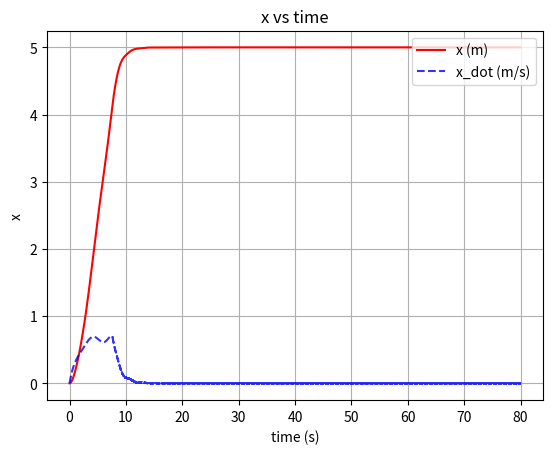

This chart was generated by the following Python code: (Note: this script raises an exception after producing the figure.)
import numpy as np
import matplotlib.pyplot as plt

def moving_average_cumsum(data, window_size):
    cumsum = np.cumsum(data, dtype=float)
    cumsum[window_size:] = cumsum[window_size:] - cumsum[:-window_size]
    return cumsum[window_size - 1:] / window_size

class state:
    def __init__(self, dt_, duration_, x0=0.0, x_dot0=0.0):
        self.dt = dt_
        self.duration = duration_
        self._x = np.zeros(int(self.duration / self.dt))
        self._x_dot = np.zeros(int(self.duration / self.dt))
        self._x[0] = x0
        self._x_dot[0] = x_dot0


def sign_matrix(X):
    Y = np.zeros(X.shape)
    for i in range(X.shape[0]):
        for j in range(X.shape[1]):
            if X[i, j] > 0:
                Y[i, j] = 1
            elif X[i, j] < 0:
                Y[i, j] = -1
            else:
                Y[i, j] = 0
    return Y


# Physical Parameter
mc = 2
mt = 2
bt = 2
br = 2
g = 9.81

# Control Parameter
# K must be > 0
k = 1.0
lambda1 = 0.75
lambda2 = 0.7
alpha1 = 1.5
alpha2 = 0.0

matrix_lambda = np.matrix([[lambda1, 0.0, 0.0], [0.0, lambda2, 0.0]])
matrix_alpha = np.matrix([[alpha1], [alpha2]])
matrix_I = np.matrix([[1.0, 0.0, 0.0], [0.0, 1.0, 0.0]])

# Simulation Parameter
dt = 0.005
duration = 80.0
steady_state_checking_duration_window = 1.0

y_initial = np.matrix([[0.0], [6.0], [0.0]])
y_desired = np.matrix([[5.0], [1.0], [0.0]])

x = state(dt, duration, x0=y_initial[0,0])
x_dot = state(dt, duration)
l = state(dt, duration, x0=y_initial[1,0])
l_dot = state(dt, duration)
theta = state(dt, duration, x0=y_initial[2,0])
theta_dot = state(dt, duration)

Fx = state(dt, duration)
Fl = state(dt, duration)
control_limit = 2 * mc * g 

sliding_surface1 = state(dt, duration)
sliding_surface2 = state(dt, duration)

time = np.arange(0, duration, dt)

all_sliding_surface = [sliding_surface1, sliding_surface2]
all_state = [x, x_dot, l, l_dot, theta, theta_dot]
all_control = [Fx, Fl]

matrix_A = np.matrix(
    [
        [0.0, 1.0, 0.0, 0.0, 0.0, 0.0],
        [0.0, 0.0, 0.0, 0.0, 0.0, 0.0],
        [0.0, 0.0, 0.0, 1.0, 0.0, 0.0],
        [0.0, 0.0, 0.0, 0.0, 0.0, 0.0],
        [0.0, 0.0, 0.0, 0.0, 0.0, 1.0],
        [0.0, 0.0, 0.0, 0.0, 0.0, 0.0],
    ]
)

matrix_B = np.matrix(
    [[0.0, 0.0], [0.0, 0.0], [0.0, 0.0], [0.0, 0.0], [0.0, 0.0], [0.0, 0.0]]
)

matrix_G = np.matrix([[0.0], [0.0], [0.0], [0.0], [0.0], [0.0]])


def update_Matrix_A(mc, mt, bt, br, l, l_dot, theta, theta_dot, matrix_A, j):
    matrix_A[1, 1] = -bt / mt
    matrix_A[1, 3] = -br * np.sin(theta._x[j]) / mt
    matrix_A[3, 1] = -bt * np.sin(theta._x[j]) / mt
    matrix_A[3, 3] = -(mc * (np.sin(theta._x[j])) ** 2 / mt + 1) * (br / mt)
    matrix_A[3, 5] = l._x[j] * theta_dot._x[j]
    matrix_A[5, 1] = -bt * np.cos(theta._x[j]) / (mt * l._x[j])
    matrix_A[5, 3] = -br * np.sin(theta._x[j]) * np.cos(theta._x[j]) / (mt * l._x[j])
    matrix_A[5, 5] = -2 * l_dot._x[j] / l._x[j]


def update_Matrix_B(mc, mt, l, theta, matrix_B, j):
    matrix_B[1, 0] = 1 / mt
    matrix_B[1, 1] = np.sin(theta._x[j]) / mt
    matrix_B[3, 0] = np.sin(theta._x[j]) / mt
    matrix_B[3, 1] = (mc * (np.sin(theta._x[j])) ** 2 / mt + 1) / mc
    matrix_B[5, 0] = np.cos(theta._x[j]) / (mt * l._x[j])
    matrix_B[5, 1] = np.sin(theta._x[j]) * np.cos(theta._x[j]) / (mt * l._x[j])


def update_Matrix_G(g, l, theta, matrix_G, j):
    matrix_G[1, 0] = 0.0
    matrix_G[3, 0] = g * np.cos(theta._x[j])
    matrix_G[5, 0] = -g * np.sin(theta._x[j]) / l._x[j]


for j in range(int(duration / dt) - 1):
    # Update Matrix A
    update_Matrix_A(mc, mt, bt, br, l, l_dot, theta, theta_dot, matrix_A, j)

    # Update Matrix B
    update_Matrix_B(mc, mt, l, theta, matrix_B, j)

    # Update Matrix G
    update_Matrix_G(g, l, theta, matrix_G, j)

    # Matrix A, B, G cap
    matrix_A_cap = np.matrix(
        [
            [matrix_A[1, 1], matrix_A[1, 3], matrix_A[1, 5]],
            [matrix_A[3, 1], matrix_A[3, 3], matrix_A[3, 5]],
        ]
    )

    matrix_B_cap = np.matrix(
        [[matrix_B[1, 0], matrix_B[1, 1]], [matrix_B[3, 0], matrix_B[3, 1]]]
    )

    matrix_G_cap = np.matrix([[matrix_G[1, 0]], [matrix_G[3, 0]]])

    y = np.matrix([[x._x[j]], [l._x[j]], [theta._x[j]]])
    y_dot = np.matrix([[x_dot._x[j]], [l_dot._x[j]], [theta_dot._x[j]]])

    # Create dummy matrix for sliding surface
    sliding_surface_now = (
        matrix_lambda * (y_desired - y) - matrix_I * y_dot - matrix_alpha * theta._x[j]
    )

    # Create dummy matrix for control input
    control_now = np.matrix([[Fx._x[j]], [Fl._x[j]]])
    control_now = np.linalg.inv(matrix_B_cap) * (
        -np.matmul((matrix_A_cap + matrix_lambda), y_dot)
        - matrix_G_cap
        - matrix_alpha * theta_dot._x[j]
    ) + k * sign_matrix(sliding_surface_now)
    control_now = np.clip(control_now, -control_limit, control_limit)

    # Create dummy matrix for state
    state_now = np.matrix(
        [
            [x._x[j]],
            [x_dot._x[j]],
            [l._x[j]],
            [l_dot._x[j]],
            [theta._x[j]],
            [theta_dot._x[j]],
        ]
    )
    # print(state_now)

    # Update State
    state_now = state_now + dt * (
        matrix_A * state_now + matrix_B * control_now + matrix_G
    )

    # Update State
    x._x[j + 1] = state_now[0, 0]
    x_dot._x[j + 1] = state_now[1, 0]
    l._x[j + 1] = state_now[2, 0]
    l_dot._x[j + 1] = state_now[3, 0]
    theta._x[j + 1] = state_now[4, 0]
    theta_dot._x[j + 1] = state_now[5, 0]

    # Update Sliding Surface
    sliding_surface1._x[j + 1] = sliding_surface_now[0, 0]
    sliding_surface2._x[j + 1] = sliding_surface_now[1, 0]

    # Update Control
    Fx._x[j + 1] = control_now[0, 0]
    Fl._x[j + 1] = control_now[1, 0]

    if j % 50 == 0:
        print("Progress: ", round(j / (duration / dt) * 100, 1), "%", end="\r")

print("Simulation Completed!")

plot_folder_path = "Simulasi/Gambar/Simulasi Gantry/"

# Plotting
plt.figure(1)
plt.plot(time, x._x, "r", label="x (m)")
plt.plot(time, x_dot._x, "b--", label="x_dot (m/s)", alpha=0.8)
plt.legend(loc="upper right")
plt.xlabel("time (s)")
plt.ylabel("x")
plt.title("x vs time")
plt.grid(True)
plt.savefig(plot_folder_path + "x vs time.png")

plt.figure(2)
plt.plot(time, l._x, "b", label="l (m)")
plt.plot(time, l_dot._x, "g--", label="l_dot (m/s)", alpha=0.8)
plt.legend(loc="upper right")
plt.xlabel("time (s)")
plt.ylabel("l")
plt.title("l vs time")
plt.grid(True)
plt.savefig(plot_folder_path + "l vs time.png")

plt.figure(3)
plt.plot(time, theta._x * 180 / np.pi, "b", label="theta (degree)")
plt.plot(time, theta_dot._x  * 180 / np.pi, "g--", label="theta_dot (degree/s)", alpha=0.8)
plt.legend(loc="upper right")
plt.xlabel("time (s)")
plt.ylabel("theta")
plt.title("theta vs time")
plt.grid(True)
plt.savefig(plot_folder_path + "theta vs time.png")

plt.figure(4)
plt.plot(time, Fx._x, "r", label="Fx (N)")
plt.plot(time, sliding_surface1._x, "b--", label="sliding_surface1", alpha=0.8)
plt.legend(loc="upper right")
plt.xlabel("time (s)")
plt.ylabel("Control Parameter")
plt.title("Control Parameter vs time")
plt.grid(True)
plt.savefig(plot_folder_path + "Fx vs time.png")

plt.figure(5)
plt.plot(time, Fl._x, "b", label="Fy (N)")
plt.plot(time, sliding_surface2._x, "g--", label="sliding_surface2", alpha=0.8)
plt.legend(loc="upper right")
plt.xlabel("time (s)")
plt.ylabel("Control Parameter")
plt.title("Control Parameter vs time")
plt.grid(True)
plt.savefig(plot_folder_path + "Fl vs time.png")

plt.figure(6)
plt.plot(time, x._x, "r", label="x (m)")
plt.plot(time, l._x, "b", label="l (m)")
plt.plot(time, theta._x * 180 / np.pi, "g", label="theta (degree)")
plt.legend(loc="upper right")
plt.xlabel("time (s)")
plt.ylabel("State")
plt.title("State vs time")
plt.grid(True)
plt.savefig(plot_folder_path + "State vs time.png")


plt.show()